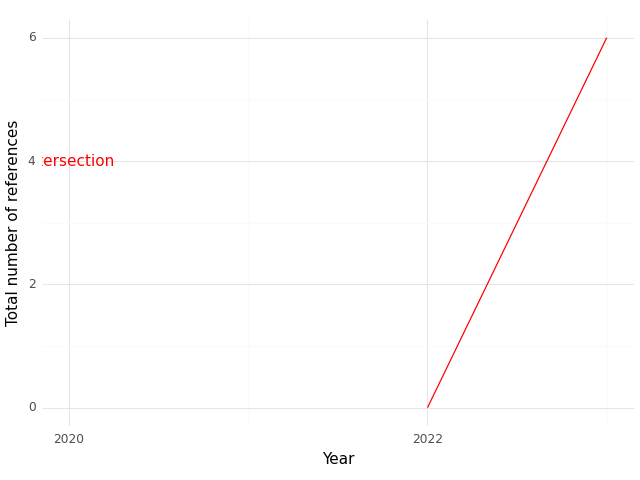

Source data for this figure (header and first rows):
, Year, intersection
0, 2022, 0.0
1, 2023, 6.0
